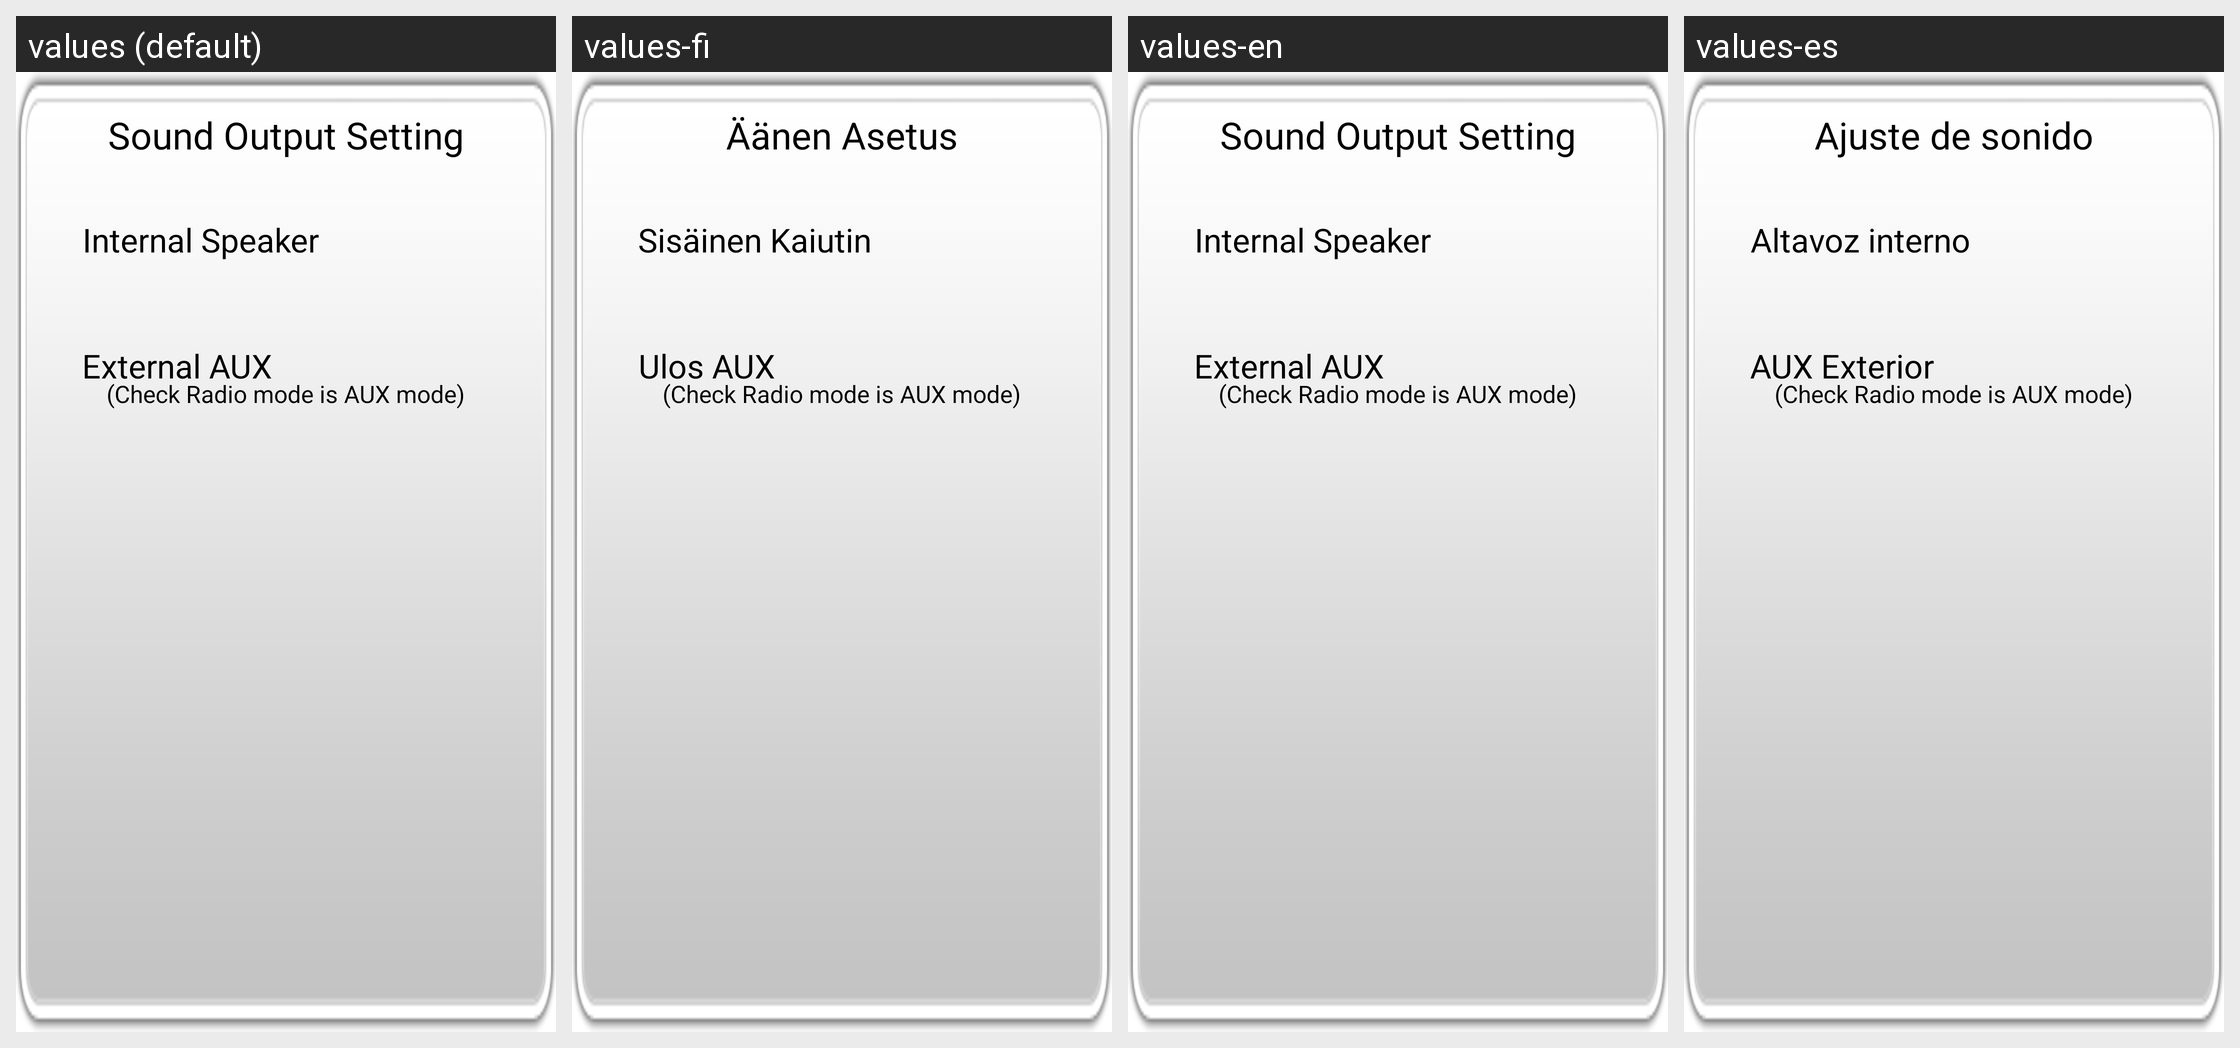

Here is an Android app screen in its default locale and in the app's own translations. Write out the translated-string differences for the strings that appear on this screen.
Android screen res/layout/popup_soundoutput.xml rendered under 4 locales, left to right: values (default), values-fi, values-en, values-es. Device: Nexus 5 (rendered at 1080×1920; each locale shown at half size, 540×960, under a caption strip naming it); theme AppTheme.
Other locales in the repository, not shown: values-ar, values-de, values-et, values-fa, values-fr, values-hi, values-in, values-it, values-iw, values-ko, values-mn, values-nl, values-pt, values-ru, values-sk, values-sv, values-th, values-tr, values-zh.
Strings drawn on this screen, with the default value and each locale's value (text and hints the layout hard-codes, and strings that could not be matched under every locale, appear in the picture but are not listed):

Sound_Output_Setting
  values: Sound Output Setting
  values-fi: Äänen Asetus
  values-en: Sound Output Setting
  values-es: Ajuste de sonido

Internal_Speaker
  values: Internal Speaker
  values-fi: Sisäinen Kaiutin
  values-en: Internal Speaker
  values-es: Altavoz interno

External_Aux
  values: External AUX
  values-fi: Ulos AUX
  values-en: External AUX
  values-es: AUX Exterior

Check_Radio_mode_is_AUX_mode
  values: (Check Radio mode is AUX mode)
  values-fi: (Check Radio mode is AUX mode)
  values-en: (Check Radio mode is AUX mode)
  values-es: (Check Radio mode is AUX mode)
